Run: headless pygame with SDL's dummy video driver; simulated clock (each Clock.tick advances the game by its frame time, no real sleeping); random seed 0; keys injected as events and as key.get_pressed() state; no mouse input; restart key R tapped at the start of phases 3 and 4.
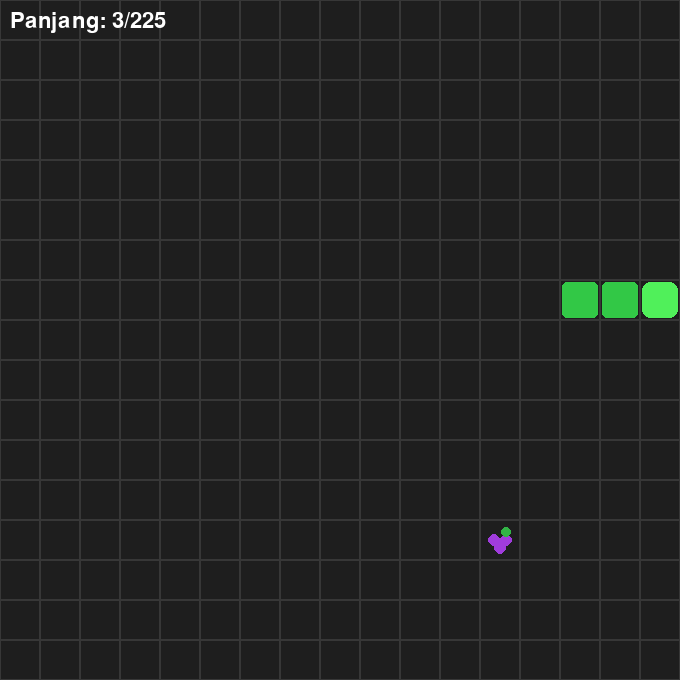
Frame 1 of 4 · flips 1–60 · no input
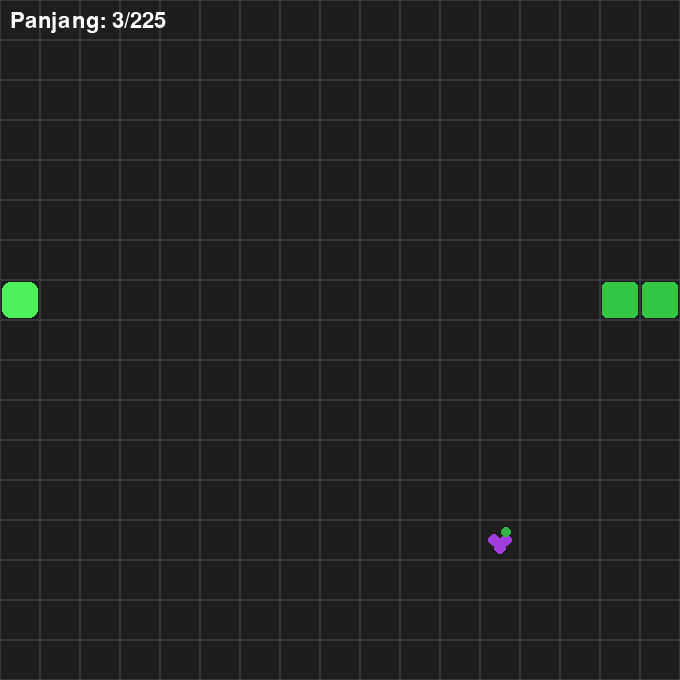
Frame 2 of 4 · flips 61–180 · tapped SPACE, RETURN · held RIGHT (→), D
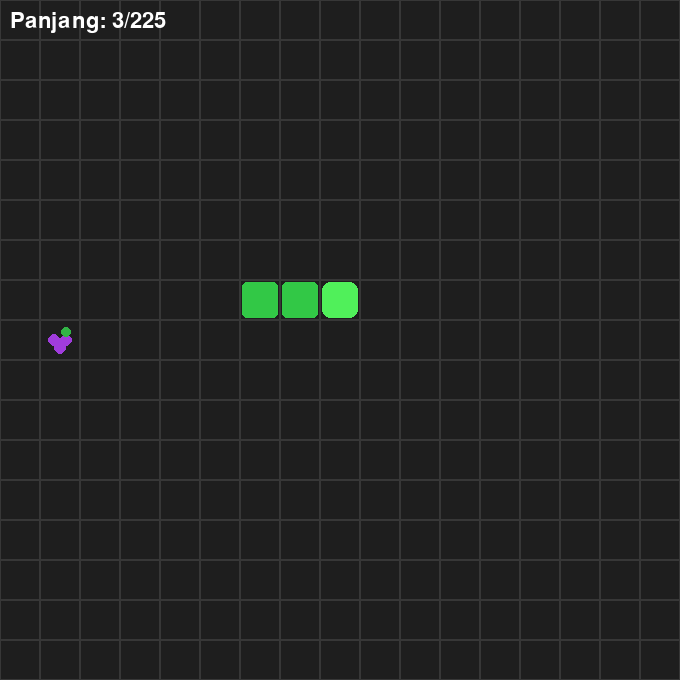
Frame 3 of 4 · flips 181–300 · tapped R · held DOWN (↓), S
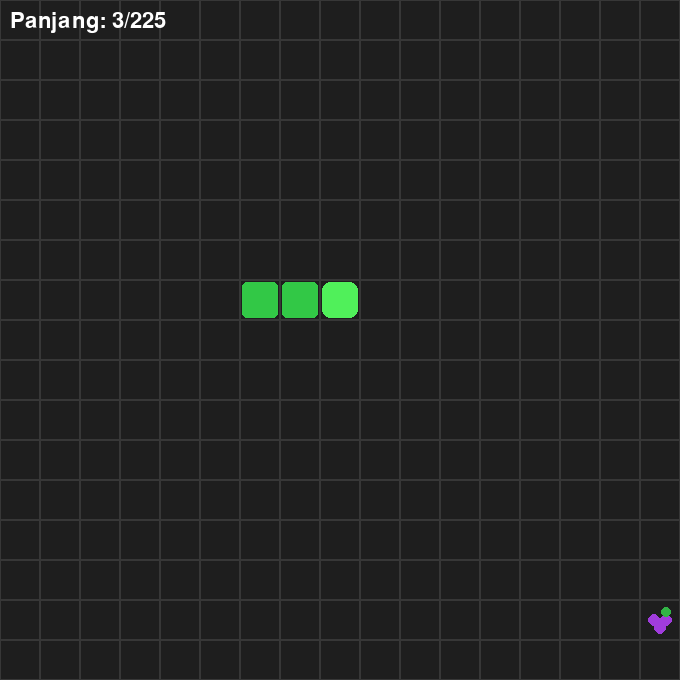
Frame 4 of 4 · flips 301–420 · tapped R · held LEFT (←), A, UP (↑), W

The pygame program that drew these frames:

import pygame
import random
import sys

pygame.init()

# =========================
# PENGATURAN GAME
# =========================
GRID_SIZE = 17
CELL_SIZE = 40

WIDTH = GRID_SIZE * CELL_SIZE
HEIGHT = GRID_SIZE * CELL_SIZE

screen = pygame.display.set_mode((WIDTH, HEIGHT))
pygame.display.set_caption("Snake 17 x 17")

clock = pygame.time.Clock()

# Warna
BG_COLOR = (30, 30, 30)
GRID_COLOR = (55, 55, 55)
SNAKE_COLOR = (50, 200, 70)
HEAD_COLOR = (80, 240, 90)
GRAPE_COLOR = (160, 60, 220)
TEXT_COLOR = (255, 255, 255)
GAMEOVER_COLOR = (220, 60, 60)
WIN_COLOR = (60, 220, 100)

font = pygame.font.SysFont(None, 32)
big_font = pygame.font.SysFont(None, 55)


# =========================
# MEMBUAT ANGGUR
# =========================
def buat_anggur(jumlah, snake):
    grapes = []

    while len(grapes) < jumlah:
        posisi = (
            random.randint(0, GRID_SIZE - 1),
            random.randint(0, GRID_SIZE - 1)
        )

        if posisi not in snake and posisi not in grapes:
            grapes.append(posisi)

    return grapes


# =========================
# RESET GAME
# =========================
def reset_game():
    snake = [(7, 7), (6, 7), (5, 7)]

    direction = (1, 0)
    next_direction = direction

    grapes = buat_anggur(1, snake)

    return snake, direction, next_direction, grapes


# =========================
# MENENTUKAN JUMLAH ANGGUR
# =========================
def jumlah_anggur(panjang):
    # Awalnya 1 anggur
    # Setiap 5 panjang, jumlah anggur bertambah 1
    jumlah = 1 + (panjang // 5)

    # Maksimal 10 anggur
    return min(jumlah, 10)


# =========================
# GAME UTAMA
# =========================
snake, direction, next_direction, grapes = reset_game()

game_over = False
win = False

running = True

while running:

    # =========================
    # EVENT
    # =========================
    for event in pygame.event.get():

        if event.type == pygame.QUIT:
            running = False

        if event.type == pygame.KEYDOWN:

            # Restart
            if event.key == pygame.K_r:
                snake, direction, next_direction, grapes = reset_game()
                game_over = False
                win = False

            # Jika game sedang berjalan
            if not game_over and not win:

                if event.key in (pygame.K_UP, pygame.K_w):
                    if direction != (0, 1):
                        next_direction = (0, -1)

                elif event.key in (pygame.K_DOWN, pygame.K_s):
                    if direction != (0, -1):
                        next_direction = (0, 1)

                elif event.key in (pygame.K_LEFT, pygame.K_a):
                    if direction != (1, 0):
                        next_direction = (-1, 0)

                elif event.key in (pygame.K_RIGHT, pygame.K_d):
                    if direction != (-1, 0):
                        next_direction = (1, 0)


    # =========================
    # LOGIKA ULAR
    # =========================
    if not game_over and not win:

        direction = next_direction

        kepala_x, kepala_y = snake[0]

        new_head = (
            (kepala_x + direction[0]) % GRID_SIZE,
            (kepala_y + direction[1]) % GRID_SIZE
        )

        if new_head in snake:
            game_over = True

        else:

            snake.insert(0, new_head)

            # =========================
            # CEK MAKAN ANGGUR
            # =========================
            if new_head in grapes:

                grapes.remove(new_head)

                # Jumlah anggur mengikuti panjang ular
                target_grapes = jumlah_anggur(len(snake))

                # Tambahkan anggur jika jumlahnya kurang
                tambahan = target_grapes - len(grapes)

                if tambahan > 0:
                    grapes.extend(
                        buat_anggur(tambahan, snake + grapes)
                    )

            else:
                # Jika tidak makan, ekor dihapus
                snake.pop()

            # =========================
            # CEK MENANG
            # =========================
            if len(snake) >= GRID_SIZE * GRID_SIZE:
                win = True

    # =========================
    # GAMBAR BACKGROUND
    # =========================
    screen.fill(BG_COLOR)

    # =========================
    # GAMBAR GRID
    # =========================
    for x in range(GRID_SIZE):
        for y in range(GRID_SIZE):

            rect = pygame.Rect(
                x * CELL_SIZE,
                y * CELL_SIZE,
                CELL_SIZE,
                CELL_SIZE
            )

            pygame.draw.rect(
                screen,
                GRID_COLOR,
                rect,
                1
            )

    # =========================
    # GAMBAR ANGGUR
    # =========================
    for grape in grapes:

        x, y = grape

        center_x = x * CELL_SIZE + CELL_SIZE // 2
        center_y = y * CELL_SIZE + CELL_SIZE // 2

        # Buah anggur
        pygame.draw.circle(
            screen,
            GRAPE_COLOR,
            (center_x - 6, center_y),
            6
        )

        pygame.draw.circle(
            screen,
            GRAPE_COLOR,
            (center_x + 6, center_y),
            6
        )

        pygame.draw.circle(
            screen,
            GRAPE_COLOR,
            (center_x, center_y + 8),
            6
        )

        # Daun
        pygame.draw.circle(
            screen,
            (50, 180, 70),
            (center_x + 6, center_y - 8),
            5
        )

    # =========================
    # GAMBAR ULAR
    # =========================
    for i, segment in enumerate(snake):

        x, y = segment

        rect = pygame.Rect(
            x * CELL_SIZE + 2,
            y * CELL_SIZE + 2,
            CELL_SIZE - 4,
            CELL_SIZE - 4
        )

        if i == 0:
            pygame.draw.rect(
                screen,
                HEAD_COLOR,
                rect,
                border_radius=8
            )
        else:
            pygame.draw.rect(
                screen,
                SNAKE_COLOR,
                rect,
                border_radius=5
            )

    # =========================
    # INFORMASI
    # =========================
    panjang_text = font.render(
        f"Panjang: {len(snake)}/225",
        True,
        TEXT_COLOR
    )

    screen.blit(
        panjang_text,
        (10, 10)
    )

    # =========================
    # GAME OVER
    # =========================
    if game_over:

        text = big_font.render(
            "GAME OVER",
            True,
            GAMEOVER_COLOR
        )

        text_rect = text.get_rect(
            center=(WIDTH // 2, HEIGHT // 2 - 20)
        )

        screen.blit(text, text_rect)

        restart = font.render(
            "Tekan R untuk bermain lagi",
            True,
            TEXT_COLOR
        )

        restart_rect = restart.get_rect(
            center=(WIDTH // 2, HEIGHT // 2 + 35)
        )

        screen.blit(restart, restart_rect)

    # =========================
    # MENANG
    # =========================
    if win:

        text = big_font.render(
            "KAMU MENANG!",
            True,
            WIN_COLOR
        )

        text_rect = text.get_rect(
            center=(WIDTH // 2, HEIGHT // 2 - 20)
        )

        screen.blit(text, text_rect)

        restart = font.render(
            "Layar 15 x 15 sudah dipenuhi ular!",
            True,
            TEXT_COLOR
        )

        restart_rect = restart.get_rect(
            center=(WIDTH // 2, HEIGHT // 2 + 35)
        )

        screen.blit(restart, restart_rect)

    # =========================
    # UPDATE LAYAR
    # =========================
    pygame.display.flip()

    clock.tick(8)


pygame.quit()
sys.exit()
